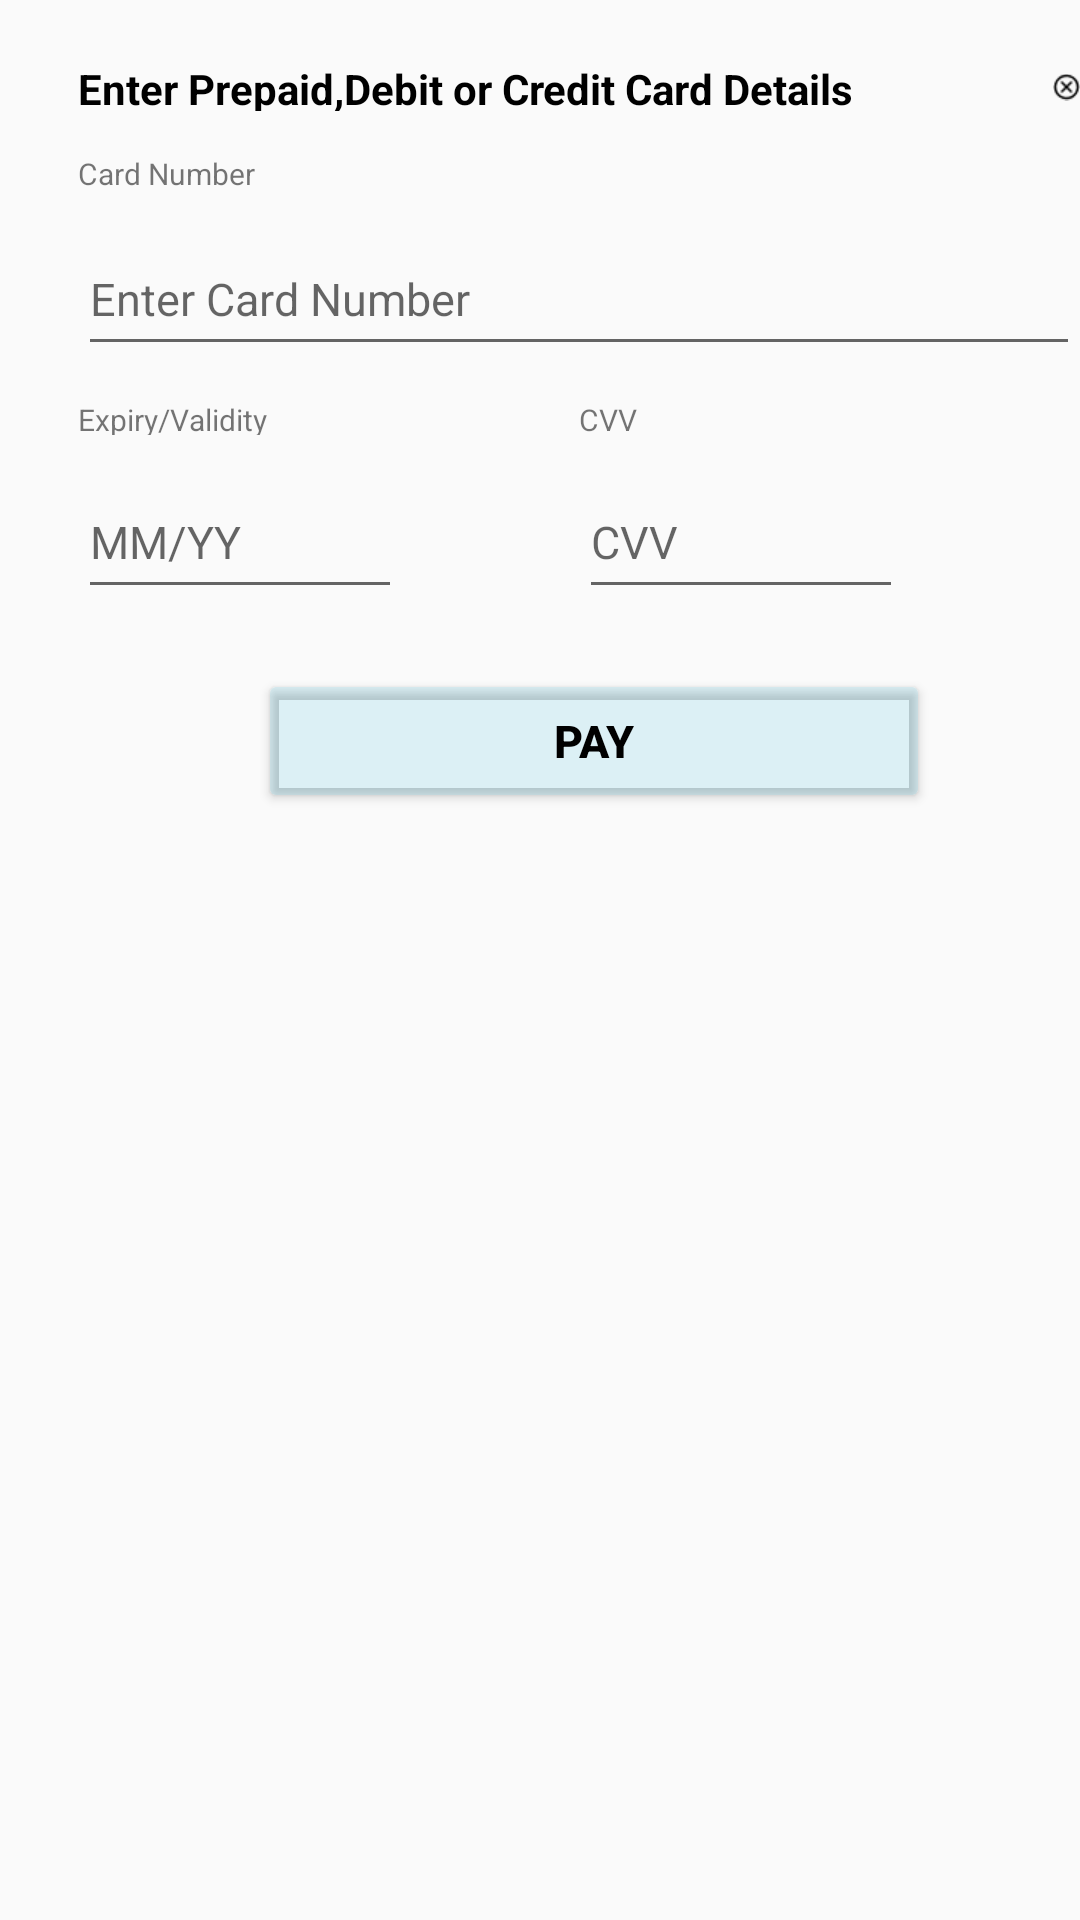

Android layout source for this screen:
<!-- AndroidManifest.xml: application theme Theme.AppCompat.Light -->
<!-- res/layout/popup_cards.xml -->
<?xml version="1.0" encoding="utf-8"?>
<RelativeLayout xmlns:android="http://schemas.android.com/apk/res/android"
    xmlns:tools="http://schemas.android.com/tools"
    android:layout_width="match_parent"
    android:layout_height="match_parent"
    android:background="@drawable/dialog_bg"
    >
    <TextView
        android:id="@+id/card"
        android:layout_width="305dp"
        android:layout_height="17dp"
        android:layout_marginTop="20dp"
        android:layout_marginStart="26dp"
        android:text="@string/enter_prepaid_debit_or_credit_card_details"
        android:textStyle="bold"
        android:textSize="14sp"
        android:textColor="@color/black"

        />
    <ImageView
        android:id="@+id/cancel_icon"
        android:layout_width="18dp"
        android:layout_height="18dp"
        android:src="@drawable/cross"
        android:layout_marginTop="20dp"
        android:layout_marginStart="351dp"
        android:contentDescription="xyz" />
    <TextView
        android:id="@+id/card_number"
        android:layout_width="63dp"
        android:layout_height="12dp"
        android:text="@string/card_number"
        android:textSize="10sp"
        tools:ignore="SmallSp"
        android:layout_below="@+id/card"
        android:layout_marginStart="26dp"
        android:layout_marginTop="14dp"/>

    <EditText
        android:id="@+id/enter_card_number"
        android:layout_width="345dp"
        android:layout_height="48dp"
        android:layout_below="@+id/card_number"
        android:layout_marginStart="26dp"
        android:layout_marginTop="11dp"
        android:hint="@string/enter_card_number"
        android:inputType="number"
        android:maxLength="16"
        android:textSize="15sp"
        android:importantForAutofill="no"/>

    <TextView
        android:id="@+id/validity"
        android:layout_width="66dp"
        android:layout_height="12dp"
        android:text="@string/expiry_validity"
        android:textSize="10sp"
        tools:ignore="SmallSp"
        android:layout_below="@+id/enter_card_number"
        android:layout_marginStart="26dp"
        android:layout_marginTop="11dp"/>
    <EditText
        android:id="@+id/expiry"
        android:layout_width="108dp"
        android:layout_height="48dp"
        android:layout_marginStart="26dp"
        android:layout_below="@+id/validity"
        android:layout_marginTop="10dp"
        android:inputType="text"
        android:importantForAutofill="no"
        android:hint="@string/mm_yy"
        android:textSize="15sp"/>
    <TextView
        android:id="@+id/cvv"
        android:layout_width="21dp"
        android:layout_height="12dp"
        android:text="@string/cvv"
        android:textSize="10sp"
        tools:ignore="SmallSp"
       android:layout_toRightOf="@+id/validity"
        android:layout_below="@+id/enter_card_number"
        android:layout_marginStart="101dp"
        android:layout_marginTop="11dp"/>
    <EditText
        android:id="@+id/enter_cvv"
        android:layout_width="108dp"
        android:layout_height="48dp"
        android:layout_marginStart="101dp"
        android:layout_below="@+id/cvv"
        android:layout_toRightOf="@id/validity"
        android:layout_marginTop="10dp"
        android:inputType="number"
        android:maxLength="3"
        android:hint="CVV"
        android:textSize="15sp"
        android:importantForAutofill="no"/>
    <Button
        android:id="@+id/pay"
        android:layout_width="224dp"
        android:layout_height="48dp"
        android:text="@string/pay"
        android:textColor="@color/black"
        android:textStyle="bold"
        android:textSize="15sp"
        android:layout_below="@+id/enter_cvv"
        android:layout_marginTop="20dp"
        android:backgroundTint="#2940BBD6"
        android:layout_marginStart="86dp"/>
    

</RelativeLayout>
<!-- resources referenced by this layout -->
<resources>
  <!-- drawable cross: png bitmap (drawable, 360 bytes) -->
  <string name="card_number">Card Number</string>
  <string name="cvv">CVV</string>
  <string name="enter_card_number">Enter Card Number</string>
  <string name="enter_prepaid_debit_or_credit_card_details">Enter Prepaid,Debit or Credit Card Details</string>
  <string name="expiry_validity">Expiry/Validity</string>
  <string name="mm_yy">MM/YY</string>
  <string name="pay">Pay</string>
  <!-- not gathered from this repository: default colours our renderer supplied (Android Studio template values) -->
  <color name="black">#FF000000</color>
</resources>
